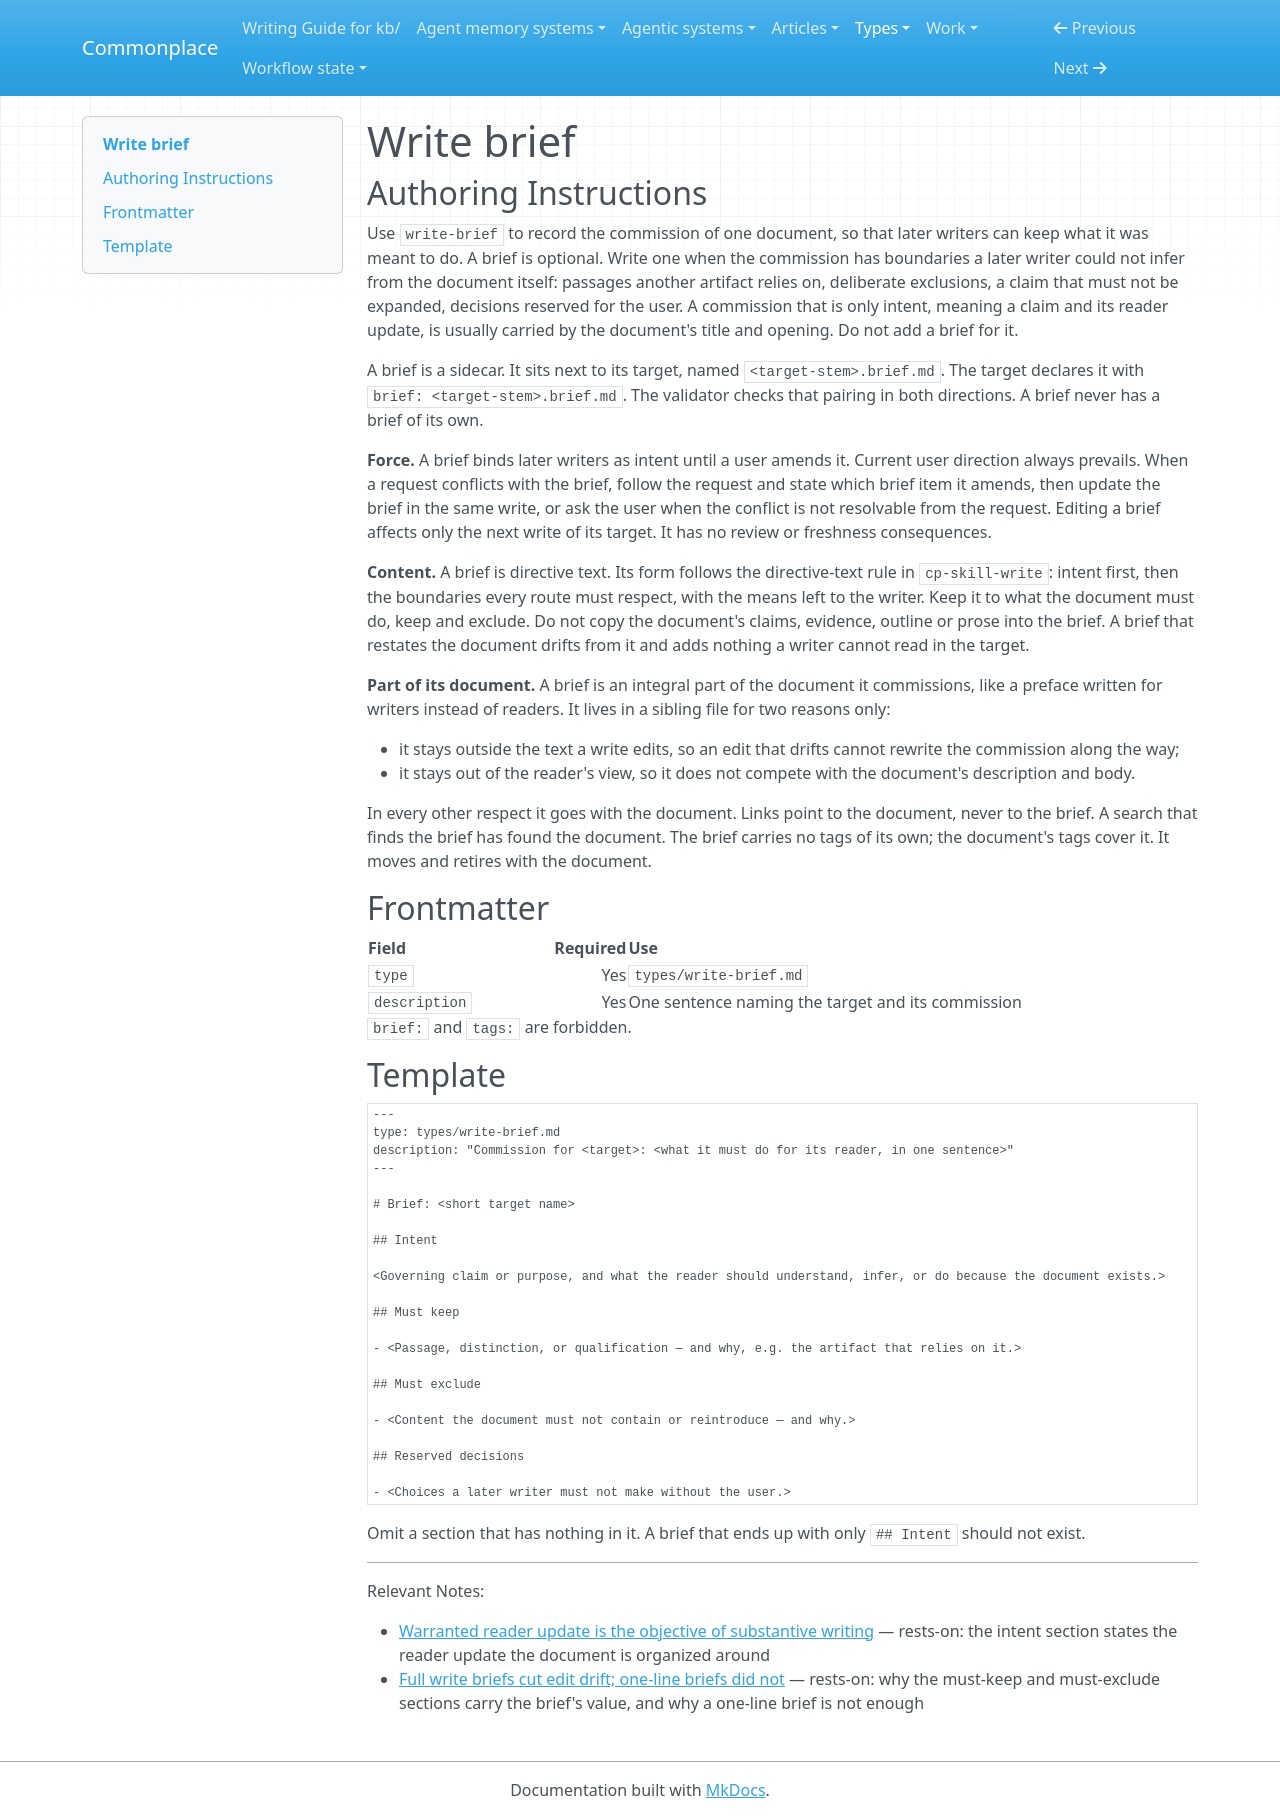

repository: zby/commonplace · page: types/write-brief/index.html · generator: mkdocs

---
type: types/type-spec.md
name: write-brief
description: A document's preface for writers, kept in a sibling file, stating what the document must do for its reader, keep, and exclude; loaded by writers as retained intent
schema: ./write-brief.schema.yaml
---

# Write brief

## Authoring Instructions

Use `write-brief` to record the commission of one document, so that later writers can keep what it was meant to do. A brief is optional. Write one when the commission has boundaries a later writer could not infer from the document itself: passages another artifact relies on, deliberate exclusions, a claim that must not be expanded, decisions reserved for the user. A commission that is only intent, meaning a claim and its reader update, is usually carried by the document's title and opening. Do not add a brief for it.

A brief is a sidecar. It sits next to its target, named `<target-stem>.brief.md`. The target declares it with `brief: <target-stem>.brief.md`. The validator checks that pairing in both directions. A brief never has a brief of its own.

**Force.** A brief binds later writers as intent until a user amends it. Current user direction always prevails. When a request conflicts with the brief, follow the request and state which brief item it amends, then update the brief in the same write, or ask the user when the conflict is not resolvable from the request. Editing a brief affects only the next write of its target. It has no review or freshness consequences.

**Content.** A brief is directive text. Its form follows the directive-text rule in `cp-skill-write`: intent first, then the boundaries every route must respect, with the means left to the writer. Keep it to what the document must do, keep and exclude. Do not copy the document's claims, evidence, outline or prose into the brief. A brief that restates the document drifts from it and adds nothing a writer cannot read in the target.

**Part of its document.** A brief is an integral part of the document it commissions, like a preface written for writers instead of readers. It lives in a sibling file for two reasons only:

- it stays outside the text a write edits, so an edit that drifts cannot rewrite the commission along the way;
- it stays out of the reader's view, so it does not compete with the document's description and body.

In every other respect it goes with the document. Links point to the document, never to the brief. A search that finds the brief has found the document. The brief carries no tags of its own; the document's tags cover it. It moves and retires with the document.

## Frontmatter

| Field | Required | Use |
|---|---:|---|
| `type` | Yes | `types/write-brief.md` |
| `description` | Yes | One sentence naming the target and its commission |

`brief:` and `tags:` are forbidden.

## Template

```markdown
---
type: types/write-brief.md
description: "Commission for <target>: <what it must do for its reader, in one sentence>"
---

# Brief: <short target name>

## Intent

<Governing claim or purpose, and what the reader should understand, infer, or do because the document exists.>

## Must keep

- <Passage, distinction, or qualification — and why, e.g. the artifact that relies on it.>

## Must exclude

- <Content the document must not contain or reintroduce — and why.>

## Reserved decisions

- <Choices a later writer must not make without the user.>
```

Omit a section that has nothing in it. A brief that ends up with only `## Intent` should not exist.

---

Relevant Notes:

- [Warranted reader update is the objective of substantive writing](../theory/warranted-reader-update-is-the-objective-of-substantive-writing.md) — rests-on: the intent section states the reader update the document is organized around
- [Full write briefs cut edit drift; one-line briefs did not](../theory/evidence/full-write-briefs-cut-edit-drift-one-line-briefs-did-not.md) — rests-on: why the must-keep and must-exclude sections carry the brief's value, and why a one-line brief is not enough
